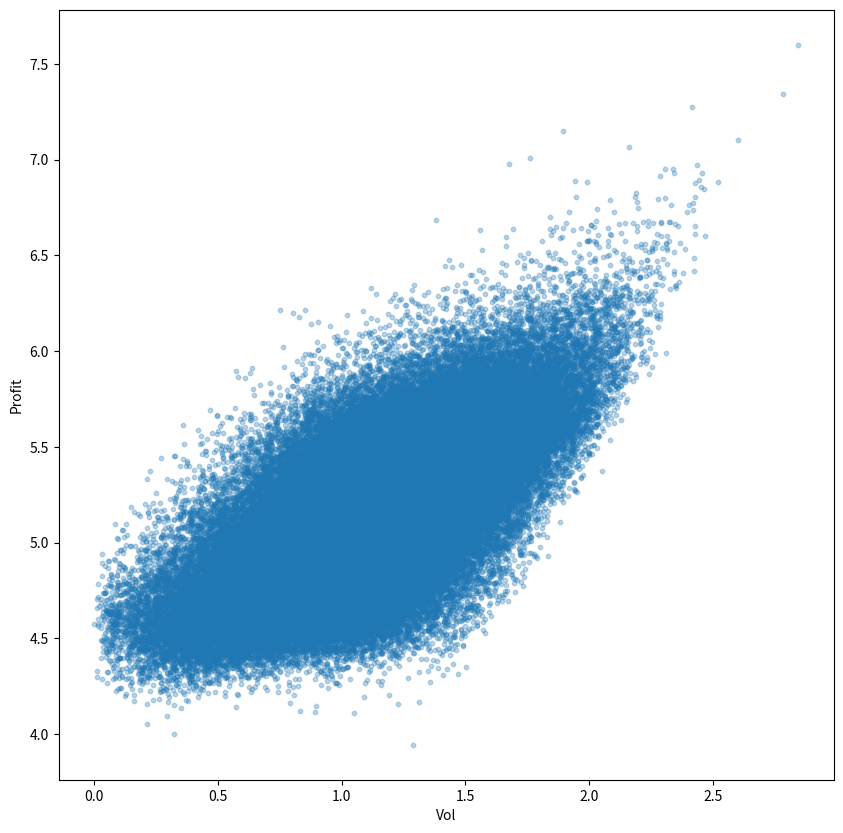

The script that saved this image:
import  numpy as np
import matplotlib.pyplot as plt
import pandas as pd

number = 100000# 模拟的次数
random_p = np.empty((number, 9))#空数组保存随机权重和标准差
np.random.seed(5)
#profitpercent={'股票型':0.05158,'混合型':0.0448,'债券型':0.041245,'指数型':0.045578,'QDII':0.091802,'ETF':0.05067,'LOF':'0.036288','FOF':'0.046022','货币型':'0.039148'}
volper=[0.1057,0.0971,0.0503,0.098549,0.104169,0.0979,0.100662]
profitper=np.array([5.158,4.48,4.1245,4.5578,9.1802,5.067,3.6288])
profitpercent=np.array([[7.054,4.828,3.591],[4.124, 5.448,3.868],[0.686,2.908,5.341],[6.197,3.823,3.658],[13.43,7.598, 6.512],[6.989,4.458,3.754],[5.392,2.999,2.495]])
volp=np.cov(profitpercent)
for i in range(number):

    random7 = np.random.random(7)
    randomweight = random7 / np.sum(random7)
    vol = np.sqrt(np.dot(randomweight.T, np.dot(volp, randomweight)))
    profit = np.dot(profitper, randomweight)
    random_p[i][:7] = randomweight
    random_p[i][7] = profit
    random_p[i][8] = vol

RandomPortfolios = pd.DataFrame(random_p)# 将Numpy数组转化为DataF数据框
foundlist=['股票型','混合型','债券型','指数型','QDII','ETF','LOF']
RandomPortfolios.columns = [_ + '_weight' for _ in foundlist] + ['Profit', 'Vol']
#RandomPortfolios.plot('Vol', 'Profit', kind='scatter', alpha=0.3)
RandomPortfolios.plot.scatter(x='Vol', y='Profit', marker='o', s=10, alpha=0.3, grid=False, figsize=[10,10])

plt.savefig( 'text1.png')
# plt.show()
# max_profit = RandomPortfolios.iloc[RandomPortfolios['Profit'].idxmax()]
# print(max_profit+'/n')
min_vol = RandomPortfolios.iloc[RandomPortfolios['Vol'].idxmin()]
print(min_vol)

# GMV_weights = np.array(RandomPortfolios.iloc[min_index, 0:numstocks])
#
# # StockReturns['Portfolio_GMV'] = stock_return.mul(GMV_weights, axis=1).sum(axis=1)
# # #输出风险最小投资组合的权重
# print(GMV_weights)
